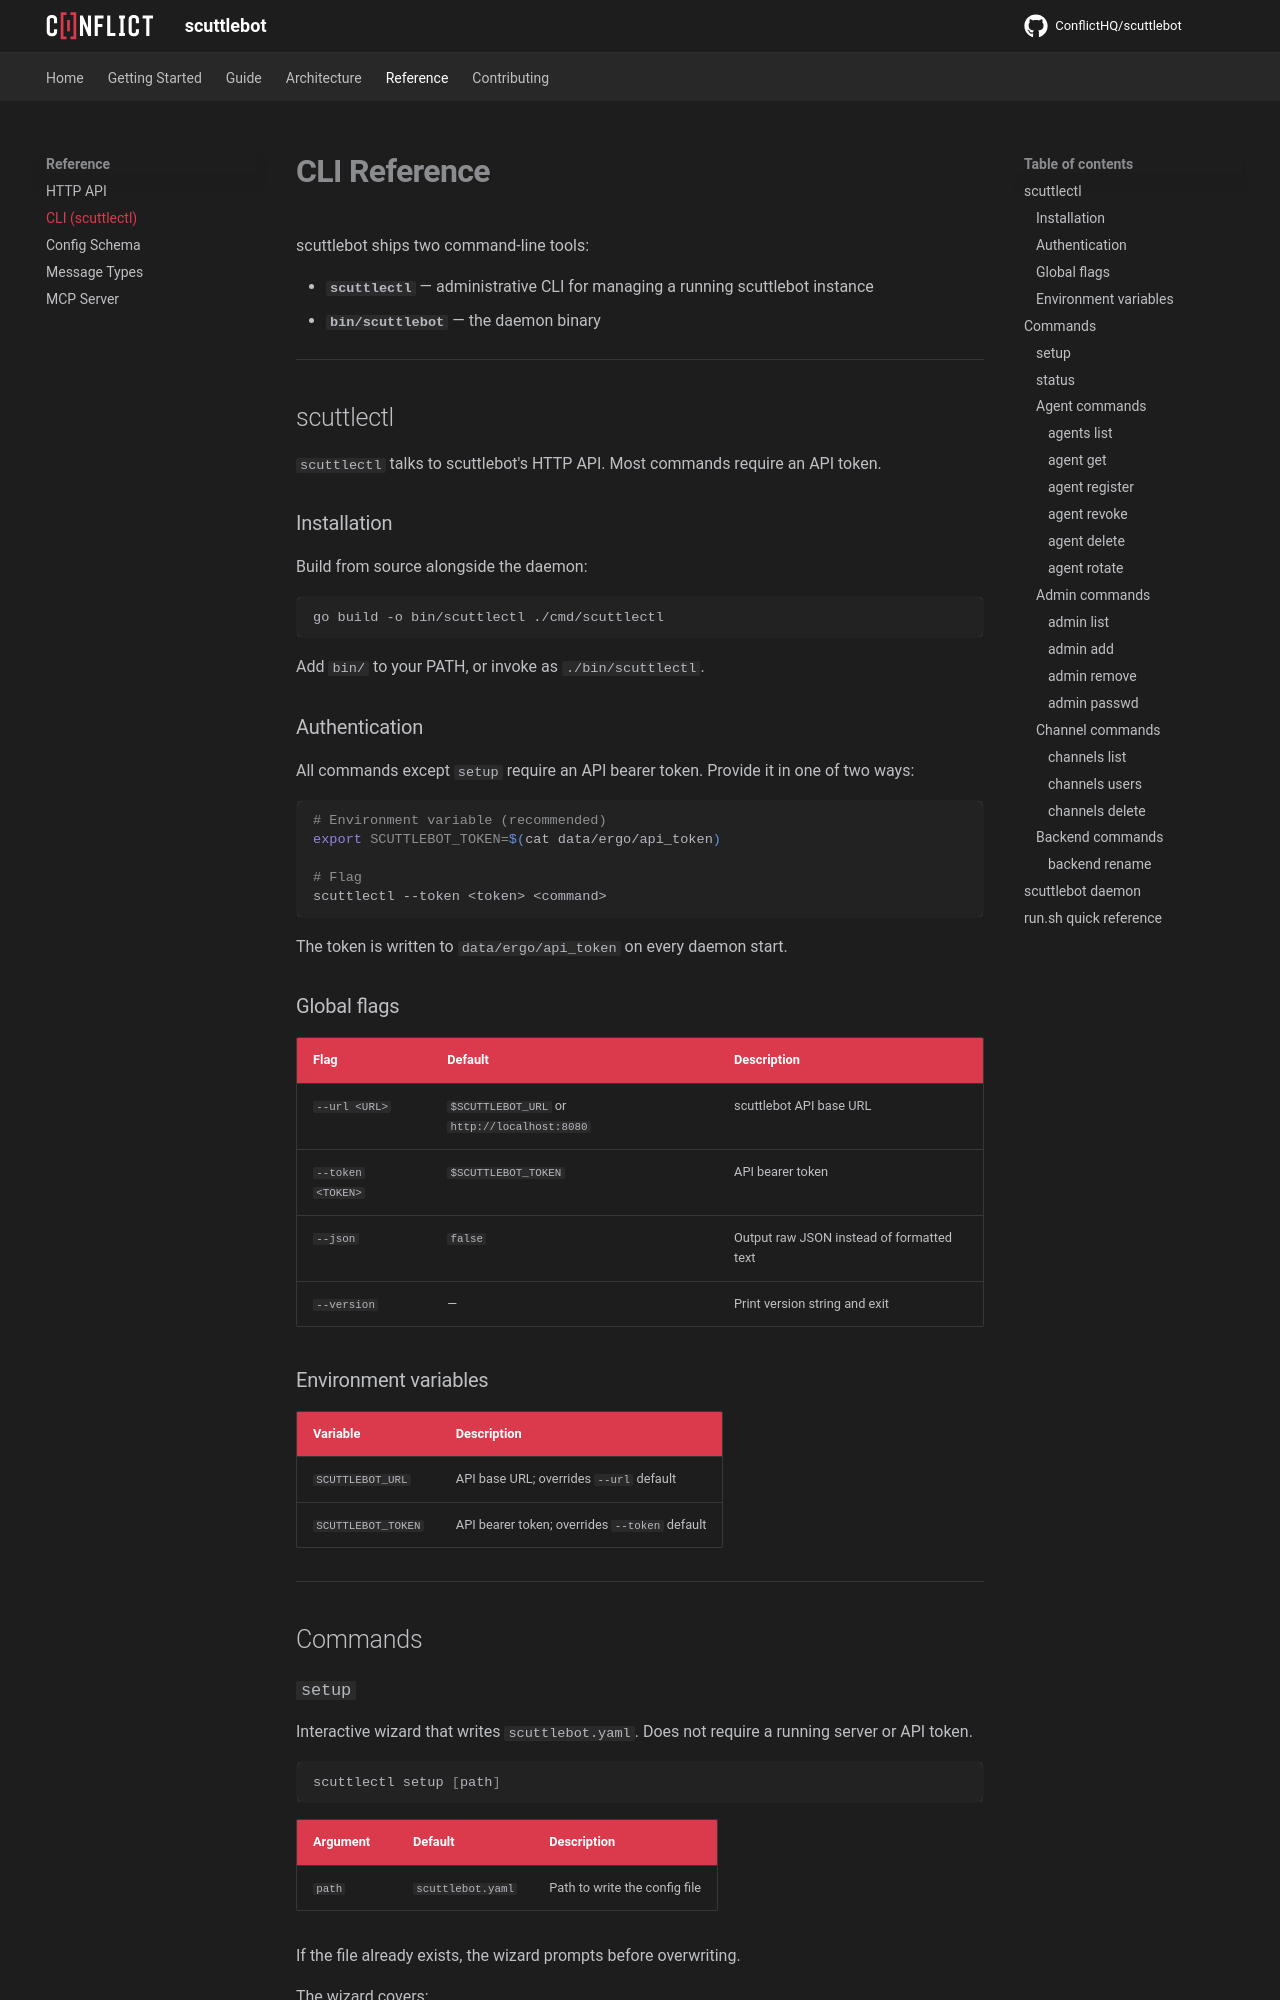

repository: ConflictHQ/scuttlebot · page: reference/cli/index.html · generator: mkdocs

# CLI Reference

scuttlebot ships two command-line tools:

- **`scuttlectl`** — administrative CLI for managing a running scuttlebot instance
- **`bin/scuttlebot`** — the daemon binary

---

## scuttlectl

`scuttlectl` talks to scuttlebot's HTTP API. Most commands require an API token.

### Installation

Build from source alongside the daemon:

```bash
go build -o bin/scuttlectl ./cmd/scuttlectl
```

Add `bin/` to your PATH, or invoke as `./bin/scuttlectl`.

### Authentication

All commands except `setup` require an API bearer token. Provide it in one of two ways:

```bash
# Environment variable (recommended)
export SCUTTLEBOT_TOKEN=$(cat data/ergo/api_token)

# Flag
scuttlectl --token <token> <command>
```

The token is written to `data/ergo/api_token` on every daemon start.

### Global flags

| Flag | Default | Description |
|------|---------|-------------|
| `--url <URL>` | `$SCUTTLEBOT_URL` or `http://localhost:8080` | scuttlebot API base URL |
| `--token <TOKEN>` | `$SCUTTLEBOT_TOKEN` | API bearer token |
| `--json` | `false` | Output raw JSON instead of formatted text |
| `--version` | — | Print version string and exit |

### Environment variables

| Variable | Description |
|----------|-------------|
| `SCUTTLEBOT_URL` | API base URL; overrides `--url` default |
| `SCUTTLEBOT_TOKEN` | API bearer token; overrides `--token` default |

---

## Commands
